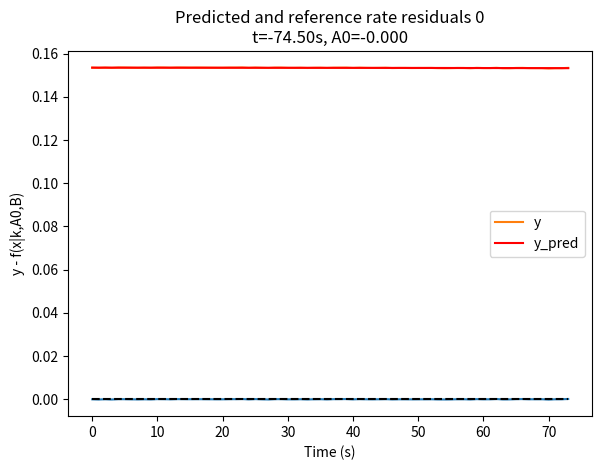

Here is the Python script that generated this plot:
import numpy as np
from scipy.optimize import curve_fit
import matplotlib.pyplot as plt




def fitter(f, x, y, vars=[], name='fit', p0=None, show_fit=False, plots_dir=None):
	error = lambda x, *args: np.sum((y-f(x, *args))**2)
	res = curve_fit(f, x, y, maxfev=100_000)[0]
	Stot = np.sum((y-np.mean(y))**2)
	r2_value = 1 - (error(x, *res)/Stot)

	results = {v:r for v, r in zip(vars, res.values())}
	

	# if show_fit:






def fit_exp_lin(x, y, show_fit=True, plots_dir=None, title='Predicted and reference rate', index=0, show_residuals=True):
	f = lambda x, k, A0, b, B: A0 * np.exp(-k*x) + b * x + B
	error = lambda x, *args: np.sum((y-f(x, *args))**2)

	halfheight = (y.max()-y.min())/2 + y.min()
	closest_to_middle = np.argmin(np.abs(y-halfheight))
	k = np.log(2)/x[closest_to_middle]
	A0 = (y.max()-y.min())

	res = curve_fit(f, x, y, [k, A0, 0, 0], maxfev=10000)[0]

	Stot = np.sum((y-np.mean(y))**2)
	r2_value = 1 - (error(x, *res)/Stot)

	k = res[0]
	A0 = res[1]
	b = res[2]
	B = res[3]
	results = {'k':k, 'A0':A0, 'b':b, 'B':B, 'error':error(x, *res), 'r2_value':r2_value, 'model': 'exp_lin'}

	if show_fit: 
		plt.figure()
		plt.plot(x, f(x, *res), label=f'Predicted decay, R2={r2_value}')
		plt.plot(x, A0*np.exp(-x*k)+B, label=f'Exponential part')
		plt.plot(x, b*x+B, label=f'linear part')
		plt.plot(x, y, label='Reference data')
		plt.title(f'{title} {index}\nk={k:.3f}, A0={A0:.3f}, b={b:.3f}')
		plt.xlabel('Time (s)')
		plt.ylabel('Transmittance')
		plt.legend()
		plt.tight_layout()
		if plots_dir is not None: plt.savefig(f'{plots_dir}/exp_decay_lin_fit_{index}.jpg')

	if show_residuals: 
		plt.figure()
		plt.plot(x, y-f(x, *res))
		plt.plot(x, np.zeros_like(x), linestyle='dashed', color='black')
		plt.title(f'{title} residuals {index}\nk={k:.3f}, A0={A0:.3f}, b={b:.3f}')
		plt.xlabel('Time (s)')
		plt.ylabel('y - f(x|k,A0,b)')
		plt.tight_layout()
		if plots_dir is not None: plt.savefig(f'{plots_dir}/exp_decay_lin_residuals_{index}.jpg')

	plt.figure()
	plt.plot(x, y)
	plt.plot(x, y - f(x, *res))
	# plt.show()


	return results


def fit_exp_decay(x, y, use_scipy=True, maxiter=100_000, eps=1e-12, plot_errors=False, show_fit=True, 
				  plots_dir=None, title='Predicted and reference rate', outfile=None, index=0, show_residuals=True):
	#x is usually time, y is usually tracked wavelength
	#fitting to [A]_0 exp(-kt) + B
	#initial values
	# k = 2/x.max()			#height of 0.1 + B at time x.max()/2
	halfheight = (y.max()-y.min())/2 + y.min()
	closest_to_middle = np.argmin(np.abs(y-halfheight))
	k = np.log(2)/x[closest_to_middle]
	A0 = (y.max()-y.min())			
	B = 0

	f = lambda x, k, A0, B: A0 * np.exp(-k*x) + B
	error = lambda x, *args: np.sum((y-f(x, *args))**2)

	res = curve_fit(f, x, y, [k, A0, B], maxfev=10000)[0]
	k = res[0]
	A0 = res[1]
	B = res[2]

	Stot = np.sum((y-np.mean(y))**2)
	r2_value = 1 - (error(x, *res)/Stot)
	results = {'model': 'exp_decay', 'k':k, 'A0':A0, 'B':B, 'error':error(x, *res), 'r2_value':r2_value}


	if show_fit: 
		plt.figure()
		plt.plot(x, f(x,*res), label=f'Predicted decay, R2={r2_value}')
		plt.plot(x, y, label='Reference data')
		plt.title(f'{title} {index}\nt={1/k:.2f}, A0={A0:.3f}')
		plt.xlabel('Time (s)')
		plt.ylabel('Transmittance')
		plt.hlines(A0/2, x.min(), np.log(2)/k, colors=['black'], linewidths=[.75])
		plt.vlines(np.log(2)/k, y.min(), A0/2, colors=['black'], linewidths=[.75])
		plt.scatter(np.log(2)/k, A0/2, c='black')
		plt.text(np.log(2.2)/k, A0/1.85, r'$t_{1/2} = $' + f'{np.log(2)/k:.2f} s')
		plt.legend()
		plt.tight_layout()
		if plots_dir is not None: plt.savefig(f'{plots_dir}/exp_decay_fit_{index}.jpg')

	if show_residuals: 
		plt.figure()
		plt.plot(x, y-f(x, *res))
		plt.plot(x, np.zeros_like(x), linestyle='dashed', color='black')
		plt.title(f'{title} residuals {index}\nt={1/k:.2f}s, A0={A0:.3f}')
		plt.xlabel('Time (s)')
		plt.ylabel('y - f(x|k,A0,B)')
		plt.tight_layout()
		if plots_dir is not None: plt.savefig(f'{plots_dir}/exp_decay_residuals_{index}.jpg')

	# plt.figure()
	# plt.plot(x, y)
	# plt.plot(x, y - f(x, *res))
	# plt.show()
	return results


def fit_biexp_decay(x, y, p0=None, show_fit=True, 
				  plots_dir=None, title='Predicted and reference rate', outfile=None, index=0, show_residuals=True):
	#x is usually time, y is usually tracked wavelength
	#fitting to [A]_0 exp(-kt) + B
	#initial values
	# k = 2/x.max()			#height of 0.1 + B at time x.max()/2
	if p0 is None:
		halfheight = (y.max()-y.min())/2 + y.min()
		closest_to_middle = np.argmin(np.abs(y-halfheight))
		k1 = np.log(2)/x[closest_to_middle]
		A01 = (y.max()-y.min())
		k1 = 1/200
		A01 = .8
		k2 = 1/10000
		A02 = .2

		p0 = [k1, k2, A01, A02, 0]

	f = lambda x, k1, k2, A01, A02, B: A01 * np.exp(-k1*x) + A02 * np.exp(-k2*x) + B
	error = lambda x, *args: np.sum((y-f(x, *args))**2)

	res = curve_fit(f, x, y, p0, bounds=[[0,0,0,0,-np.inf], [np.inf,np.inf,np.inf,np.inf,np.inf]], maxfev=10000)[0]
	
	k1 = res[0]
	k2 = res[1]
	A01 = res[2]
	A02 = res[3]
	B = res[4]

	Stot = np.sum((y-np.mean(y))**2)
	r2_value = 1 - (error(x, *res)/Stot)
	results = {'model': 'biexp_decay', 'k1':k1, 'k2':k2, 'A01':A01, 'A02':A02, 'B':B, 'error':error(x, *res), 'r2_value':r2_value}


	if show_fit: 
		plt.figure()
		plt.plot(x, f(x, *res), label=f'Predicted decay tot, R2={r2_value}', linewidth=2)
		plt.plot(x, A01*np.exp(-k1*x) + B, label=f'Predicted decay 1')
		plt.plot(x, A02*np.exp(-k2*x) + B, label=f'Predicted decay 2')
		plt.scatter(x, y, label='Reference data')
		plt.title(f'{title} {index}\nt1={1/k1:.1f}, t2={1/k2:.1f}, A01={A01:.3f}, A02={A02:.3f}')
		plt.xlabel('Time (s)')
		plt.ylabel('Transmittance')
		plt.legend()
		plt.tight_layout()
		if plots_dir is not None: plt.savefig(f'{plots_dir}/biexp_decay_fit_{index}.jpg')

	if show_residuals: 
		plt.figure()
		plt.plot(x, y-f(x, *res))
		plt.plot(x, np.zeros_like(x), linestyle='dashed', color='black')
		plt.title(f'{title} residuals {index}\nt1={1/k1:.1f}, t2={1/k2:.1f}, A01={A01:.3f}, A02={A02:.3f}')
		plt.xlabel('Time (s)')
		plt.ylabel('y - f(x|k1,k2,A01,A02)')
		plt.tight_layout()
		if plots_dir is not None: plt.savefig(f'{plots_dir}/biexp_decay_residuals_{index}.jpg')

	plt.figure()
	plt.plot(x, y)
	plt.plot(x, y - f(x, *res))
	# plt.show()
	return results



if __name__ == '__main__':
	import matplotlib.pyplot as plt

	f = lambda x, k, A0, B: A0 * np.exp(-k*x) + B


	x = np.linspace(-1,1,1000)
	y = f(x, 1, 0.9, 0.1) + np.random.random(x.shape)/100


	y = np.array([0.15349171, 0.15339416, 0.15351357, 0.1533864,  0.15354462, 0.153518,
 0.15346363, 0.15341833, 0.15347431, 0.15341405, 0.15354731, 0.15352348,
 0.15345234, 0.1535392 , 0.153526  , 0.15349127, 0.15351175, 0.15349331,
 0.15346805, 0.15344647, 0.15344195, 0.15350094, 0.15349855, 0.15355208,
 0.15339782, 0.15351598, 0.15342625, 0.15334652, 0.15348612, 0.15349408,
 0.15339576, 0.15339054, 0.15343784, 0.15334199, 0.15341767, 0.15344519,
 0.15335192, 0.15345505, 0.15347037, 0.15348859, 0.15336128, 0.15345922,
 0.15338691, 0.15335967, 0.15338669, 0.15343726, 0.15331631, 0.15335974,
 0.15336118, 0.15332398, 0.15334098, 0.15334466, 0.15336297, 0.15328216,
 0.15325064, 0.15328163, 0.15334921, 0.15334129, 0.15324712, 0.15338901,
 0.15330613, 0.15331152, 0.15341912, 0.1532401 , 0.15324256, 0.15336303,
 0.1533832 , 0.15329199, 0.15329328, 0.15329151, 0.15314379, 0.15326374,
 0.15326847, 0.15338853,])
	x = np.arange(y.size)

	opt_res = fit_exp_decay(x, y, show_fit=False, plot_errors=False)
	predict_y = f(x, opt_res["k"], opt_res["A0"], opt_res["B"])

	print('optimization complete:')
	print(f'k  = {opt_res["k"]}')
	print(f'A0 = {opt_res["A0"]}')
	print(f'B  = {opt_res["B"]}')

	plt.plot(x, y, label='y')
	plt.plot(x, predict_y, label='y_pred', color='red')


	plt.legend()
	plt.show()